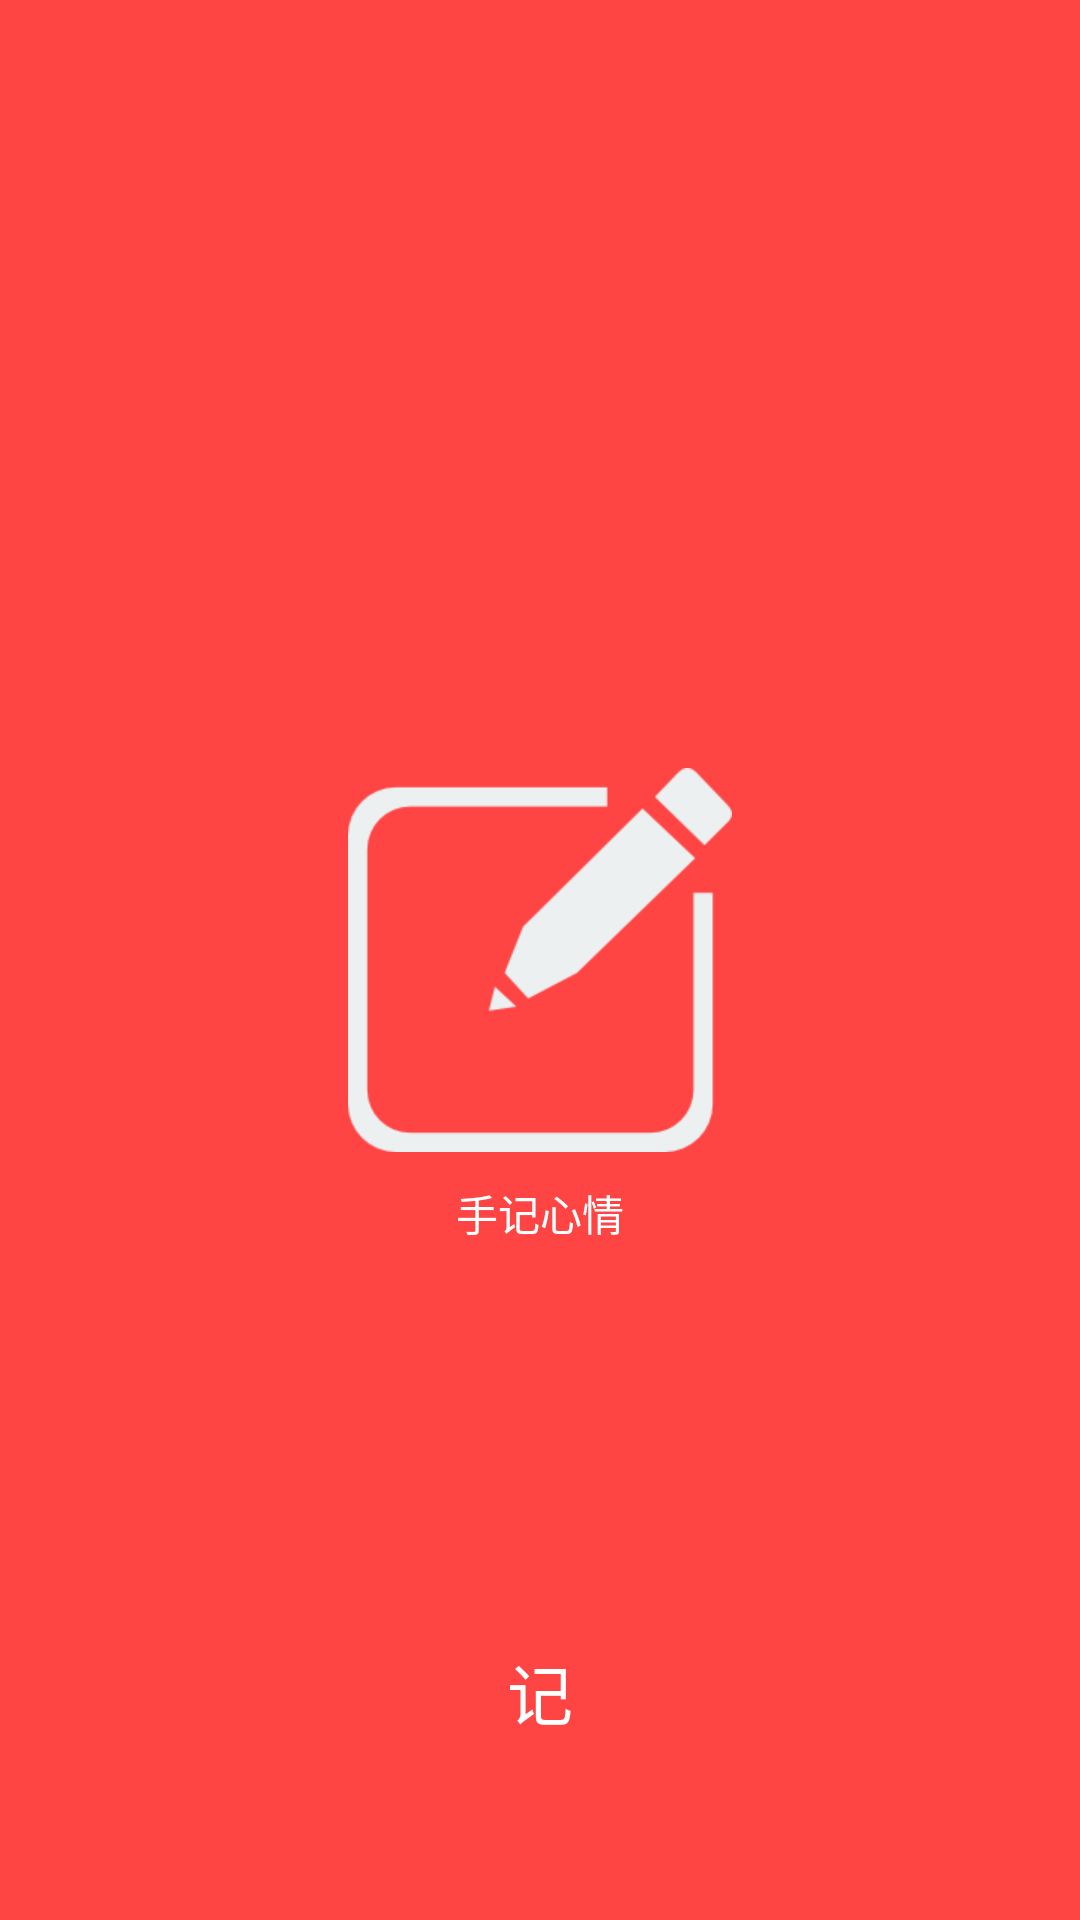

Layout XML and referenced resources for this Android screen:
<!-- AndroidManifest.xml: application theme AppTheme -->
<!-- res/layout/fragment_guide_three.xml -->
<?xml version="1.0" encoding="utf-8"?>
<RelativeLayout xmlns:android="http://schemas.android.com/apk/res/android"
    android:orientation="vertical" android:layout_width="match_parent"
    android:layout_height="match_parent"
    android:background="@android:color/holo_red_light">


    <ImageView
        android:id="@+id/imgNote"
        android:layout_width="wrap_content"
        android:layout_height="wrap_content"
        android:layout_centerInParent="true"
        android:src="@mipmap/ic_note" />

    <TextView
        android:layout_width="wrap_content"
        android:layout_height="wrap_content"
        android:layout_below="@+id/imgNote"
        android:layout_centerHorizontal="true"
        android:layout_marginTop="10dp"
        android:text="手记心情"
        android:textColor="@android:color/white"
        android:textSize="@dimen/text_normal_size" />


    <TextView
        android:layout_width="wrap_content"
        android:layout_height="wrap_content"
        android:layout_alignParentBottom="true"
        android:layout_centerHorizontal="true"
        android:layout_marginBottom="60dp"
        android:text="记"
        android:textColor="@android:color/white"
        android:textSize="@dimen/text_big_size" />


</RelativeLayout>
<!-- resources referenced by this layout -->
<resources>
  <dimen name="text_big_size">22sp</dimen>
  <dimen name="text_normal_size">14sp</dimen>
  <!-- mipmap ic_note: png bitmap (mipmap-xhdpi, 6071 bytes) -->
  <style name="AppTheme" parent="Theme.AppCompat.Light.NoActionBar">
          
          <item name="colorPrimary">@color/colorPrimary</item>
          <item name="colorPrimaryDark">@color/colorPrimaryDark</item>
          <item name="colorAccent">@color/colorAccent</item>
      </style>
  <color name="colorPrimary">#3F51B5</color>
  <color name="colorPrimaryDark">#303F9F</color>
  <color name="colorAccent">#FF4081</color>
</resources>
